The GitHub repository NewbEkansh/agri-genomic-insurance contains a labelled image folder "raw" with 5 categories: bacterial blight, blast, healthy, bacterial leaf blight, leaf blast. Examples follow, each with its label.

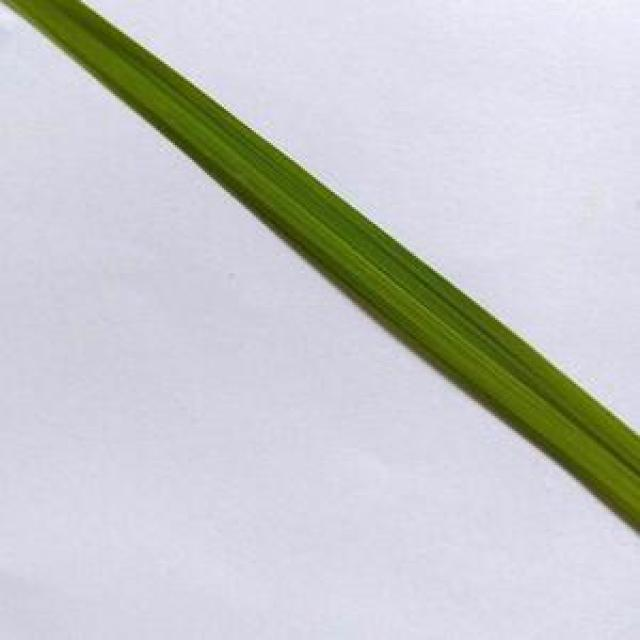
Label: healthy

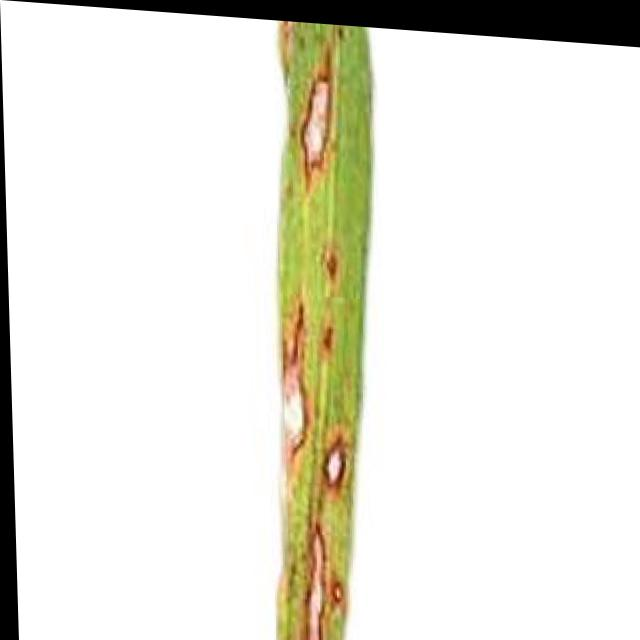
Label: leaf blast

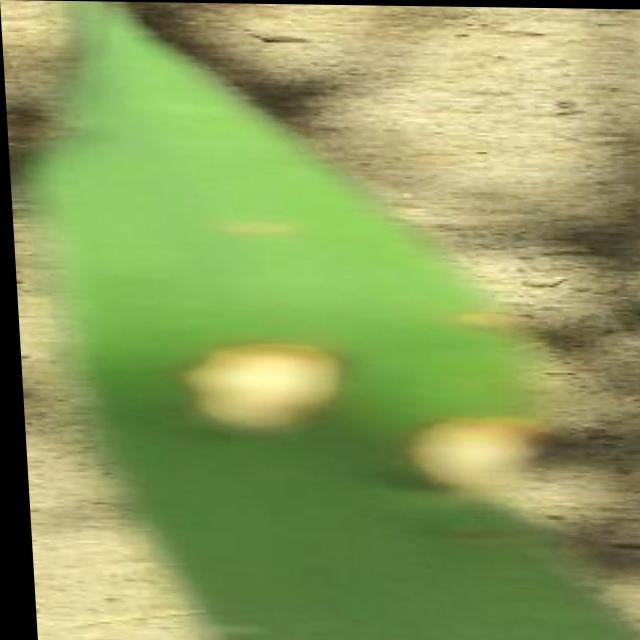
Label: blast

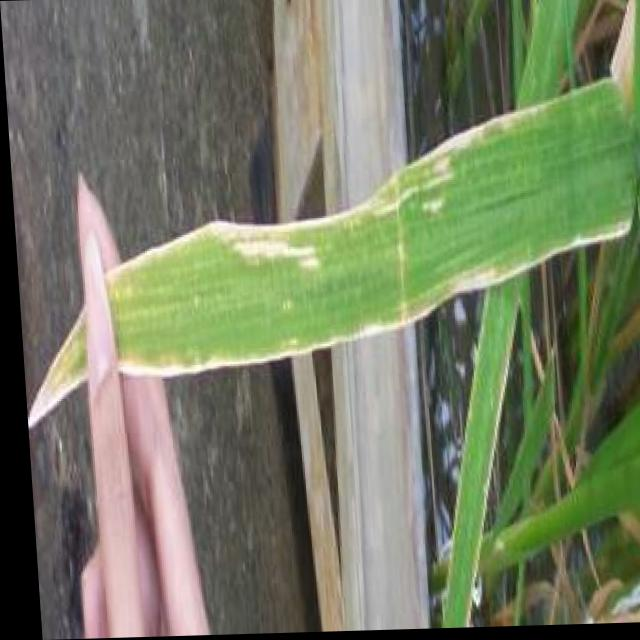
Label: bacterial blight

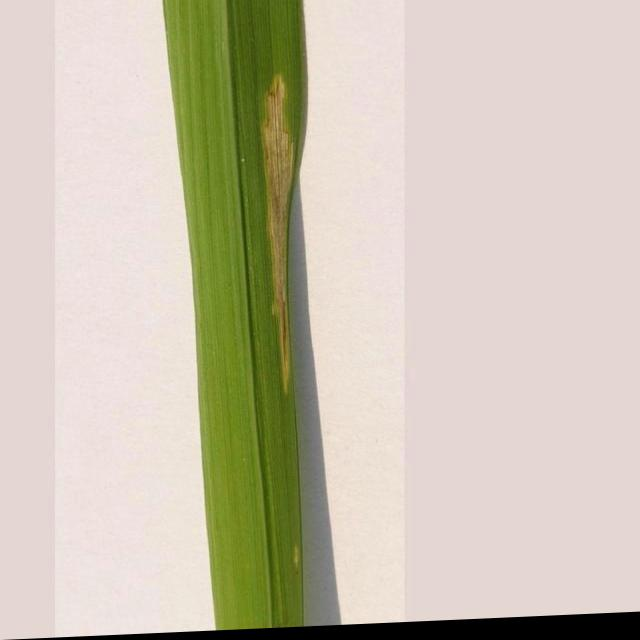
Label: bacterial leaf blight

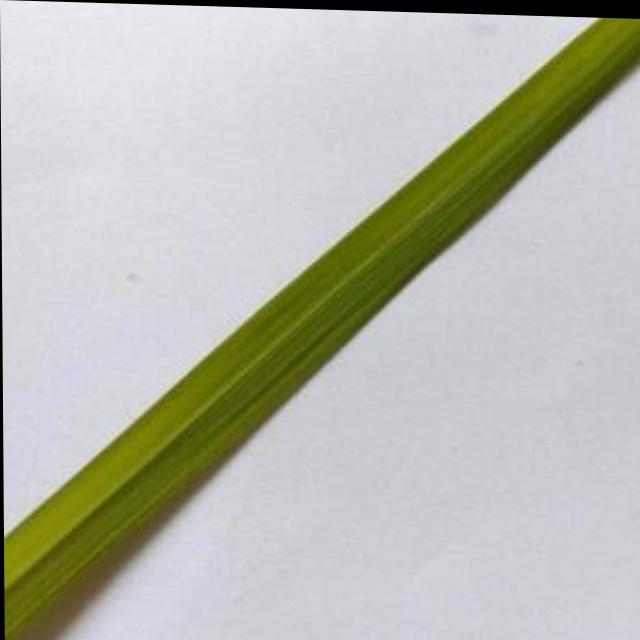
Label: healthy
